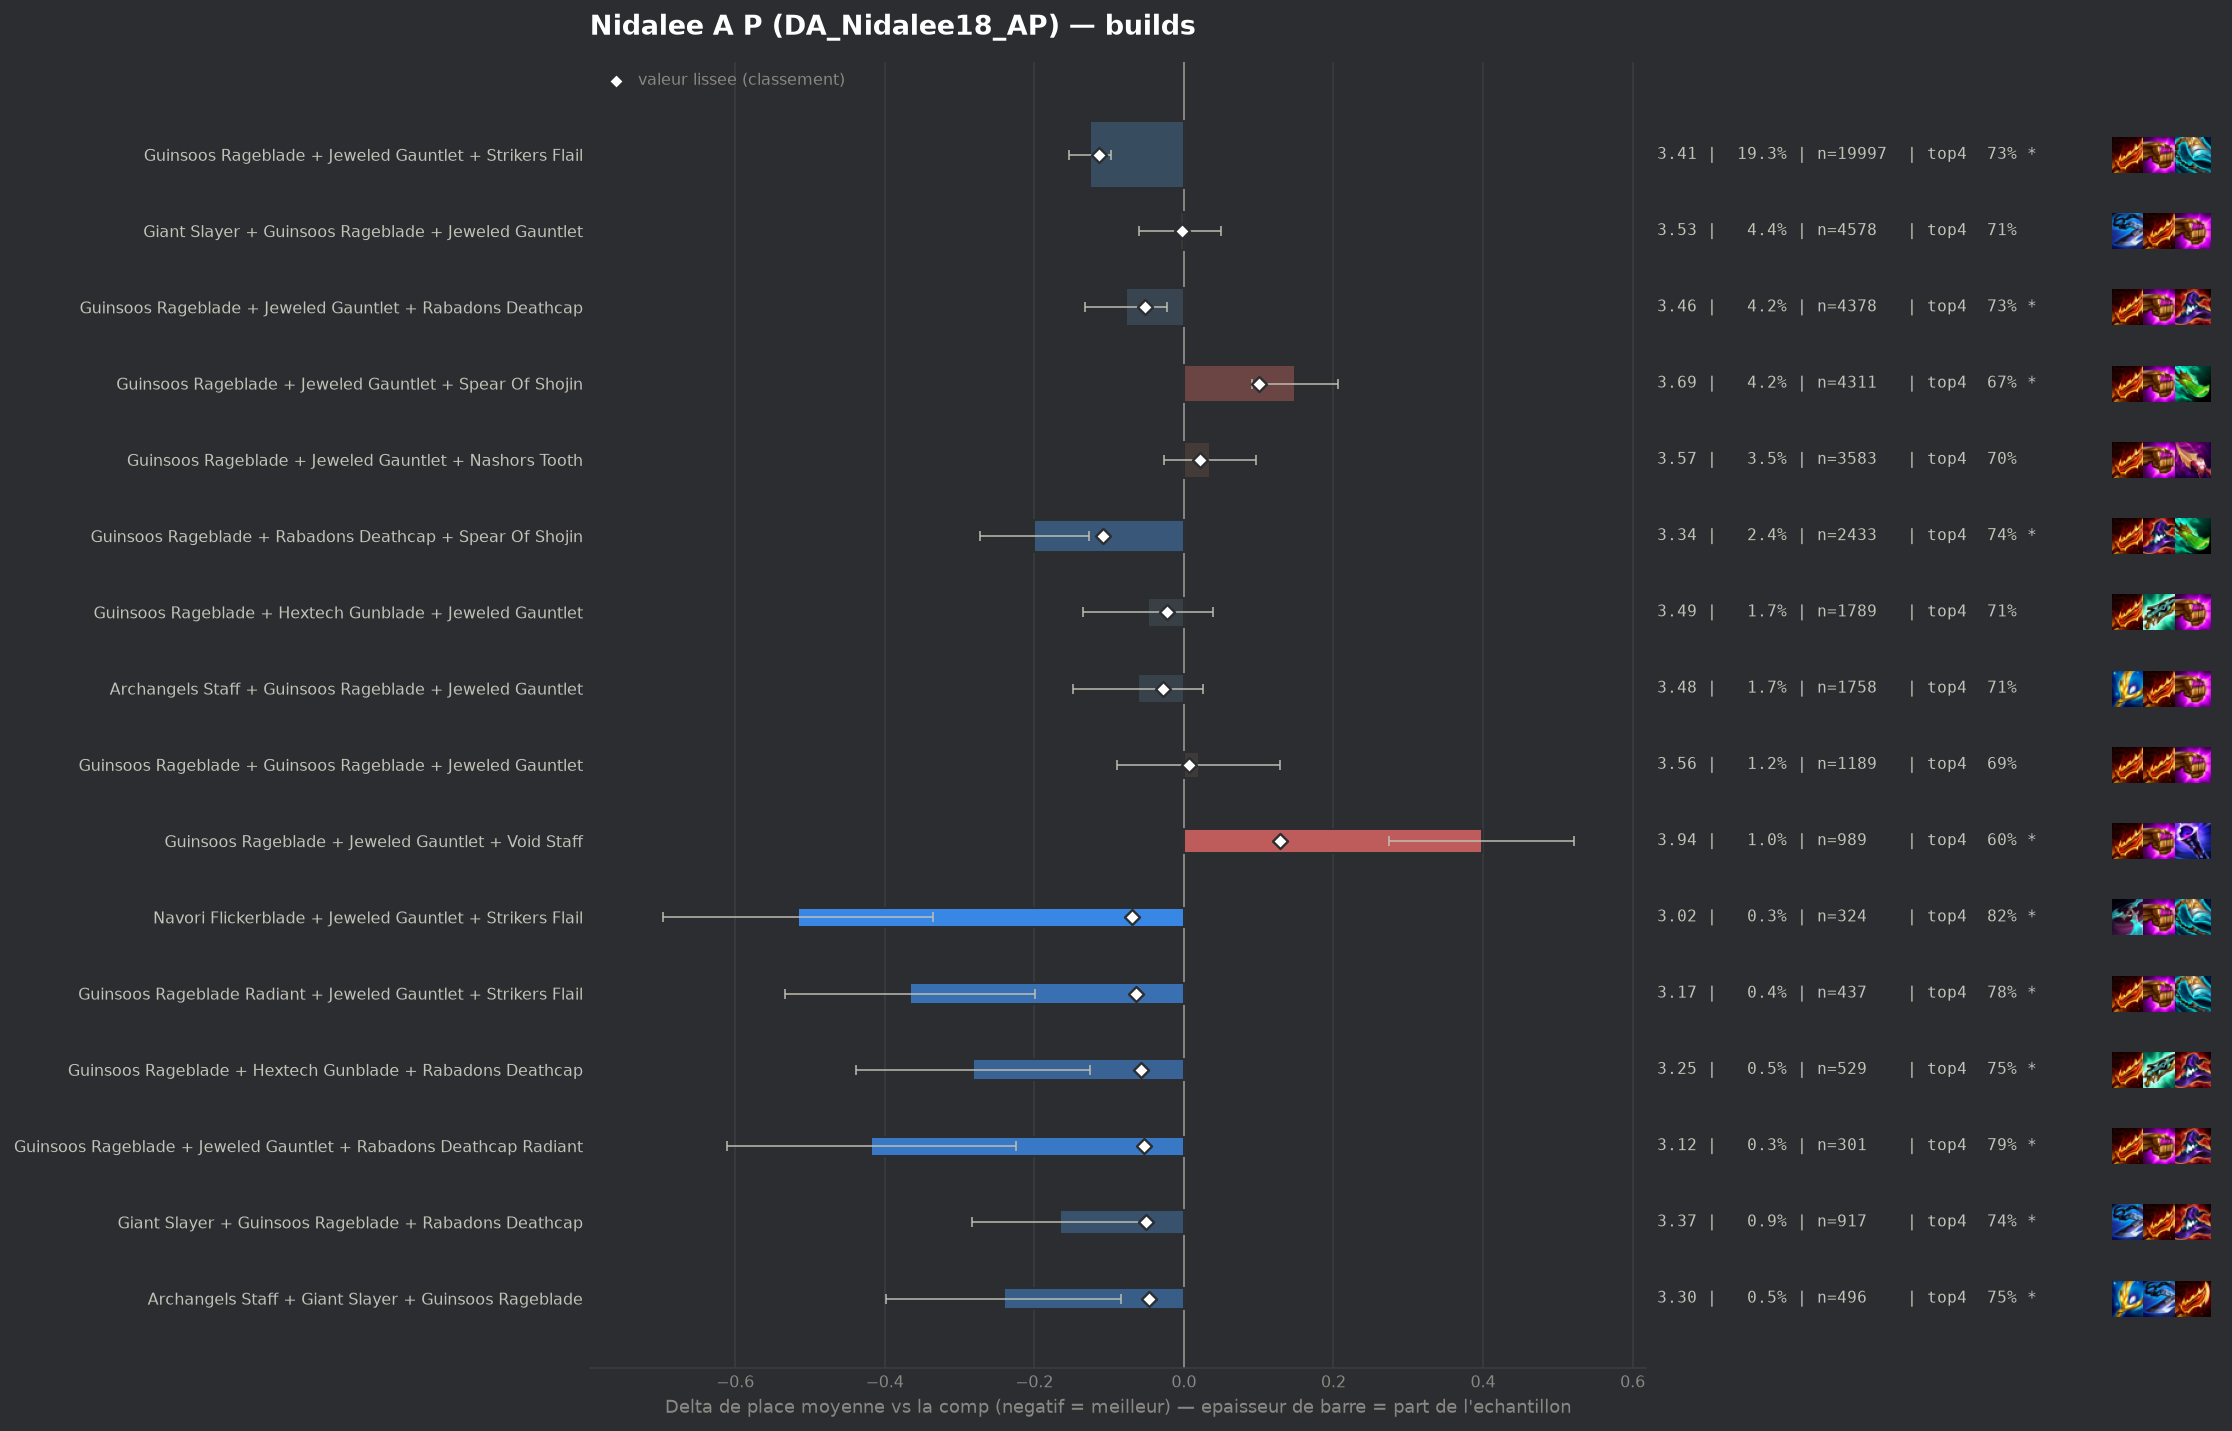

The data file committed next to this chart (first rows):
group, label, n, share, avg_place, shrunk_avg, score, d_avg, d_avg_pess, impact, d_top4, win, top2, top4, sd, z, p, significant
populaire, Guinsoos Rageblade + Jeweled Gauntlet + …, 19997, 0.1935, 3.412, 3.424, -0.114, -0.126, -0.098, 0.022, 0.0292, 0.1551, 0.3754, 0.7319, 1.832, -8.83, 0.0, True
populaire, Guinsoos Rageblade + Rabadons Deathcap +…, 2433, 0.02354, 3.337, 3.429, -0.108, -0.2, -0.127, 0.0025, 0.0384, 0.1636, 0.395, 0.7411, 1.824, -5.34, 0.0, True
pepite, Navori Flickerblade + Jeweled Gauntlet +…, 324, 0.003134, 3.022, 3.468, -0.07, -0.516, -0.335, 0.0002, 0.1184, 0.1975, 0.4475, 0.821, 1.662, -5.58, 0.0, True
pepite, Guinsoos Rageblade Radiant + Jeweled Gau…, 437, 0.004228, 3.172, 3.474, -0.064, -0.366, -0.199, 0.0003, 0.0777, 0.2037, 0.4096, 0.7803, 1.776, -4.3, 2e-05, True
pepite, Guinsoos Rageblade + Hextech Gunblade + …, 529, 0.005118, 3.255, 3.48, -0.058, -0.282, -0.126, 0.0003, 0.0497, 0.2155, 0.4064, 0.7524, 1.834, -3.53, 0.00041, True
pepite, Guinsoos Rageblade + Jeweled Gauntlet + …, 301, 0.002912, 3.12, 3.484, -0.053, -0.418, -0.224, 0.0002, 0.0914, 0.1761, 0.4219, 0.794, 1.71, -4.23, 2e-05, True
populaire, Guinsoos Rageblade + Jeweled Gauntlet + …, 4378, 0.04235, 3.461, 3.485, -0.052, -0.077, -0.022, 0.0022, 0.024, 0.1444, 0.3522, 0.7266, 1.817, -2.73, 0.00624, True
pepite, Giant Slayer + Guinsoos Rageblade + Raba…, 917, 0.008871, 3.372, 3.487, -0.051, -0.166, -0.047, 0.0005, 0.04, 0.1549, 0.3784, 0.7426, 1.823, -2.74, 0.00617, True
pepite, Archangels Staff + Giant Slayer + Guinso…, 496, 0.004798, 3.296, 3.491, -0.047, -0.241, -0.084, 0.0002, 0.0494, 0.1653, 0.4012, 0.752, 1.783, -3.0, 0.00267, True
, Guinsoos Rageblade + Jeweled Gauntlet + …, 253, 0.002448, 3.103, 3.49, -0.047, -0.435, -0.222, 0.0001, 0.0918, 0.1858, 0.4427, 0.7945, 1.723, -4.01, 6e-05, True
, Archangels Staff + Guinsoos Rageblade + …, 495, 0.004789, 3.315, 3.495, -0.043, -0.222, -0.062, 0.0002, 0.0287, 0.1636, 0.4202, 0.7313, 1.821, -2.71, 0.00672, True
, Jeweled Gauntlet + Nashors Tooth + Strik…, 474, 0.004585, 3.323, 3.497, -0.04, -0.215, -0.052, 0.0002, 0.0421, 0.1878, 0.3586, 0.7447, 1.799, -2.59, 0.00952, True
, Guinsoos Rageblade + Guinsoos Rageblade …, 323, 0.003125, 3.279, 3.503, -0.035, -0.259, -0.06, 0.0001, 0.0466, 0.1672, 0.4334, 0.7492, 1.817, -2.56, 0.01059, True
, Archangels Staff + Guinsoos Rageblade + …, 401, 0.003879, 3.327, 3.503, -0.034, -0.211, -0.033, 0.0001, 0.0355, 0.1796, 0.3791, 0.7382, 1.816, -2.32, 0.02032, False
, Guinsoos Rageblade + Rabadons Deathcap +…, 309, 0.002989, 3.282, 3.504, -0.033, -0.256, -0.054, 0.0001, 0.0708, 0.178, 0.3948, 0.7735, 1.81, -2.48, 0.01307, True
, Giant Slayer + Guinsoos Rageblade + Spea…, 550, 0.005321, 3.389, 3.506, -0.031, -0.148, 0.0, 0.0002, -0.0008, 0.1927, 0.4291, 0.7018, 1.996, -1.74, 0.08182, False
, Giant Slayer Radiant + Guinsoos Rageblad…, 135, 0.001306, 3.059, 3.508, -0.029, -0.478, -0.179, 0.0, 0.0752, 0.2, 0.4667, 0.7778, 1.771, -3.14, 0.00172, True
populaire, Archangels Staff + Guinsoos Rageblade + …, 1758, 0.01701, 3.477, 3.51, -0.028, -0.061, 0.0, 0.0005, 0.0118, 0.1456, 0.3652, 0.7144, 1.838, -1.38, 0.1687, False
, Guinsoos Rageblade + Jeweled Gauntlet Ra…, 358, 0.003463, 3.349, 3.51, -0.028, -0.188, 0.0, 0.0001, 0.046, 0.1844, 0.3855, 0.7486, 1.844, -1.93, 0.05369, False
, Emblem Invoker + Jeweled Gauntlet + Stri…, 151, 0.001461, 3.132, 3.51, -0.028, -0.405, -0.108, 0.0, 0.0656, 0.2384, 0.4503, 0.7682, 1.858, -2.68, 0.00743, True
, Navori Flickerblade + Guinsoos Rageblade…, 120, 0.001161, 3.033, 3.51, -0.028, -0.504, -0.191, 0.0, 0.0724, 0.2083, 0.4917, 0.775, 1.751, -3.15, 0.00162, True
, Navori Flickerblade + Guinsoos Rageblade…, 680, 0.006578, 3.434, 3.512, -0.026, -0.104, 0.0, 0.0002, 0.0224, 0.1691, 0.3926, 0.725, 1.911, -1.41, 0.1583, False
, Giant Slayer + Guinsoos Rageblade + Hext…, 405, 0.003918, 3.388, 3.513, -0.025, -0.15, 0.0, 0.0001, 0.0282, 0.1531, 0.3951, 0.7309, 1.854, -1.62, 0.1045, False
, Emblem Invoker + Jeweled Gauntlet + Raba…, 61, 0.0005901, 2.656, 3.512, -0.025, -0.882, -0.441, 0.0, 0.1007, 0.3607, 0.5574, 0.8033, 1.754, -3.92, 9e-05, True
, Archangels Staff + Guinsoos Rageblade + …, 98, 0.0009481, 3.0, 3.513, -0.024, -0.538, -0.178, 0.0, 0.0933, 0.2041, 0.5, 0.7959, 1.813, -2.93, 0.00334, True
, Statikk Shiv + Guinsoos Rageblade + Jewe…, 847, 0.008194, 3.459, 3.515, -0.023, -0.078, 0.0, 0.0002, 0.0199, 0.1523, 0.3577, 0.7226, 1.826, -1.24, 0.2142, False
populaire, Guinsoos Rageblade + Hextech Gunblade + …, 1789, 0.01731, 3.49, 3.515, -0.022, -0.048, 0.0, 0.0004, 0.0067, 0.1448, 0.3622, 0.7093, 1.86, -1.08, 0.2804, False
, Jeweled Gauntlet + Nashors Tooth + Rabad…, 250, 0.002418, 3.332, 3.515, -0.022, -0.206, 0.0, 0.0001, 0.0414, 0.132, 0.384, 0.744, 1.699, -1.91, 0.05611, False
, Guinsoos Rageblade + Rabadons Deathcap +…, 158, 0.001528, 3.228, 3.516, -0.022, -0.31, -0.029, 0.0, 0.0505, 0.1646, 0.4494, 0.7532, 1.8, -2.16, 0.03069, False
, Guinsoos Rageblade + Guinsoos Rageblade …, 154, 0.00149, 3.214, 3.515, -0.022, -0.323, -0.053, 0.0, 0.0701, 0.1753, 0.4026, 0.7727, 1.709, -2.34, 0.01904, False
, Lich Bane + Guinsoos Rageblade + Spear O…, 118, 0.001142, 3.127, 3.515, -0.022, -0.41, -0.082, 0.0, 0.1025, 0.161, 0.4661, 0.8051, 1.821, -2.45, 0.01439, True
, Emblem Invoker + Guinsoos Rageblade + Ra…, 183, 0.00177, 3.273, 3.516, -0.021, -0.264, -0.002, 0.0, 0.0569, 0.1858, 0.4044, 0.7596, 1.808, -1.98, 0.04821, False
, Navori Flickerblade + Jeweled Gauntlet +…, 83, 0.0008029, 3.06, 3.519, -0.018, -0.477, -0.091, 0.0, 0.0685, 0.253, 0.4458, 0.7711, 1.793, -2.42, 0.01532, True
, Giant Slayer + Guinsoos Rageblade + Guin…, 229, 0.002215, 3.367, 3.521, -0.017, -0.171, 0.0, 0.0, 0.0223, 0.1747, 0.4017, 0.7249, 1.882, -1.37, 0.1703, False
, Giant Slayer + Guinsoos Rageblade Radian…, 87, 0.0008416, 3.126, 3.521, -0.017, -0.411, -0.017, 0.0, 0.102, 0.1954, 0.4828, 0.8046, 1.874, -2.05, 0.04085, False
, Rabadons Deathcap + Red Buff + Spear Of …, 77, 0.0007449, 3.065, 3.521, -0.017, -0.473, -0.033, 0.0, 0.0247, 0.2597, 0.5325, 0.7273, 1.969, -2.1, 0.0353, False
, Archangels Staff + Guinsoos Rageblade + …, 377, 0.003647, 3.432, 3.521, -0.016, -0.105, 0.0, 0.0001, 0.0242, 0.1512, 0.3767, 0.7268, 1.811, -1.13, 0.2604, False
, Guinsoos Rageblade + Hextech Gunblade + …, 44, 0.0004257, 2.818, 3.523, -0.015, -0.719, -0.195, 0.0, 0.0928, 0.2273, 0.5682, 0.7955, 1.774, -2.69, 0.00718, True
, Archangels Staff + Archangels Staff + Gu…, 170, 0.001645, 3.353, 3.524, -0.014, -0.185, 0.0, 0.0, 0.0621, 0.1471, 0.3412, 0.7647, 1.675, -1.44, 0.1511, False
, Jeweled Gauntlet + Rabadons Deathcap + S…, 124, 0.0012, 3.298, 3.524, -0.014, -0.239, 0.0, 0.0, 0.0554, 0.1452, 0.3952, 0.7581, 1.76, -1.51, 0.1305, False
, Guinsoos Rageblade + Jeweled Gauntlet + …, 105, 0.001016, 3.238, 3.523, -0.014, -0.299, 0.0, 0.0, 0.0212, 0.1619, 0.4381, 0.7238, 1.665, -1.84, 0.06551, False
, Guinsoos Rageblade + Hextech Gunblade + …, 85, 0.0008223, 3.188, 3.524, -0.014, -0.349, 0.0, 0.0, 0.1209, 0.1647, 0.3882, 0.8235, 1.725, -1.87, 0.06208, False
, Guinsoos Rageblade + Jeweled Gauntlet Ra…, 58, 0.0005611, 3.034, 3.524, -0.014, -0.503, -0.197, 0.0, 0.1767, 0.0862, 0.3276, 0.8793, 1.189, -3.22, 0.00128, True
, Jeweled Gauntlet + Nashors Tooth + Red B…, 83, 0.0008029, 3.205, 3.525, -0.013, -0.333, 0.0, 0.0, 0.0926, 0.1566, 0.4458, 0.7952, 1.775, -1.71, 0.08784, False
, Archangels Staff + Statikk Shiv + Guinso…, 79, 0.0007642, 3.177, 3.524, -0.013, -0.36, -0.008, 0.0, 0.1202, 0.1266, 0.3797, 0.8228, 1.597, -2.0, 0.04506, False
, Giant Slayer + Guinsoos Rageblade + Jewe…, 70, 0.0006772, 3.143, 3.525, -0.013, -0.395, 0.0, 0.0, 0.0117, 0.2143, 0.5, 0.7143, 1.914, -1.72, 0.08467, False
, Hand Of Justice + Steraks Gage + Titans …, 63, 0.0006095, 3.095, 3.524, -0.013, -0.442, -0.005, 0.0, 0.091, 0.2381, 0.381, 0.7937, 1.77, -1.98, 0.04743, False
, Rabadons Deathcap + Rabadons Deathcap + …, 51, 0.0004934, 3.0, 3.525, -0.013, -0.538, -0.103, 0.0, 0.1209, 0.1373, 0.4902, 0.8235, 1.584, -2.42, 0.01542, True
, Guinsoos Rageblade Radiant + Rabadons De…, 43, 0.000416, 2.907, 3.525, -0.013, -0.631, -0.107, 0.0, 0.0881, 0.2558, 0.4884, 0.7907, 1.75, -2.36, 0.01814, False
, Guinsoos Rageblade + Hextech Gunblade + …, 260, 0.002515, 3.427, 3.525, -0.012, -0.111, 0.0, 0.0, 0.0205, 0.1615, 0.3923, 0.7231, 1.868, -0.95, 0.3404, False
, Guinsoos Rageblade + Nashors Tooth + Str…, 216, 0.00209, 3.412, 3.526, -0.012, -0.125, 0.0, 0.0, 0.0335, 0.125, 0.3796, 0.7361, 1.738, -1.06, 0.2891, False
, Archangels Staff + Guinsoos Rageblade + …, 213, 0.002061, 3.404, 3.525, -0.012, -0.134, 0.0, 0.0, 0.0532, 0.1268, 0.3521, 0.7559, 1.732, -1.13, 0.2603, False
, Emblem Fae + Guinsoos Rageblade + Jewele…, 106, 0.001025, 3.283, 3.525, -0.012, -0.255, 0.0, 0.0, 0.0238, 0.1981, 0.4151, 0.7264, 1.826, -1.43, 0.1515, False
, Blue Buff + Jeweled Gauntlet + Rabadons …, 93, 0.0008997, 3.247, 3.525, -0.012, -0.29, 0.0, 0.0, 0.1253, 0.0968, 0.3763, 0.828, 1.631, -1.72, 0.0863, False
, Blue Buff + Giant Slayer + Guinsoos Rage…, 72, 0.0006965, 3.194, 3.526, -0.012, -0.343, 0.0, 0.0, 0.0474, 0.1806, 0.4722, 0.75, 1.823, -1.6, 0.1104, False
, Guinsoos Rageblade Radiant + Hextech Gun…, 51, 0.0004934, 3.059, 3.526, -0.012, -0.479, 0.0, 0.0, 0.1013, 0.2157, 0.549, 0.8039, 2.052, -1.67, 0.09584, False
, Navori Flickerblade + Rabadons Deathcap …, 49, 0.000474, 3.041, 3.526, -0.012, -0.497, 0.0, 0.0, 0.0729, 0.2245, 0.4898, 0.7755, 1.862, -1.87, 0.06194, False
, Archangels Staff + Giant Slayer + Spear …, 41, 0.0003966, 2.902, 3.525, -0.012, -0.635, -0.208, 0.0, 0.1754, 0.1463, 0.439, 0.878, 1.393, -2.92, 0.00353, True
, Giant Slayer + Jeweled Gauntlet + Red Bu…, 77, 0.0007449, 3.221, 3.526, -0.011, -0.317, 0.0, 0.0, 0.0506, 0.1818, 0.4286, 0.7532, 1.799, -1.54, 0.1225, False
, Emblem Invoker + Guinsoos Rageblade + Je…, 955, 0.009239, 3.507, 3.528, -0.01, -0.031, 0.0, 0.0001, 0.0073, 0.1487, 0.3812, 0.7099, 1.924, -0.49, 0.6231, False
... 202 more rows
